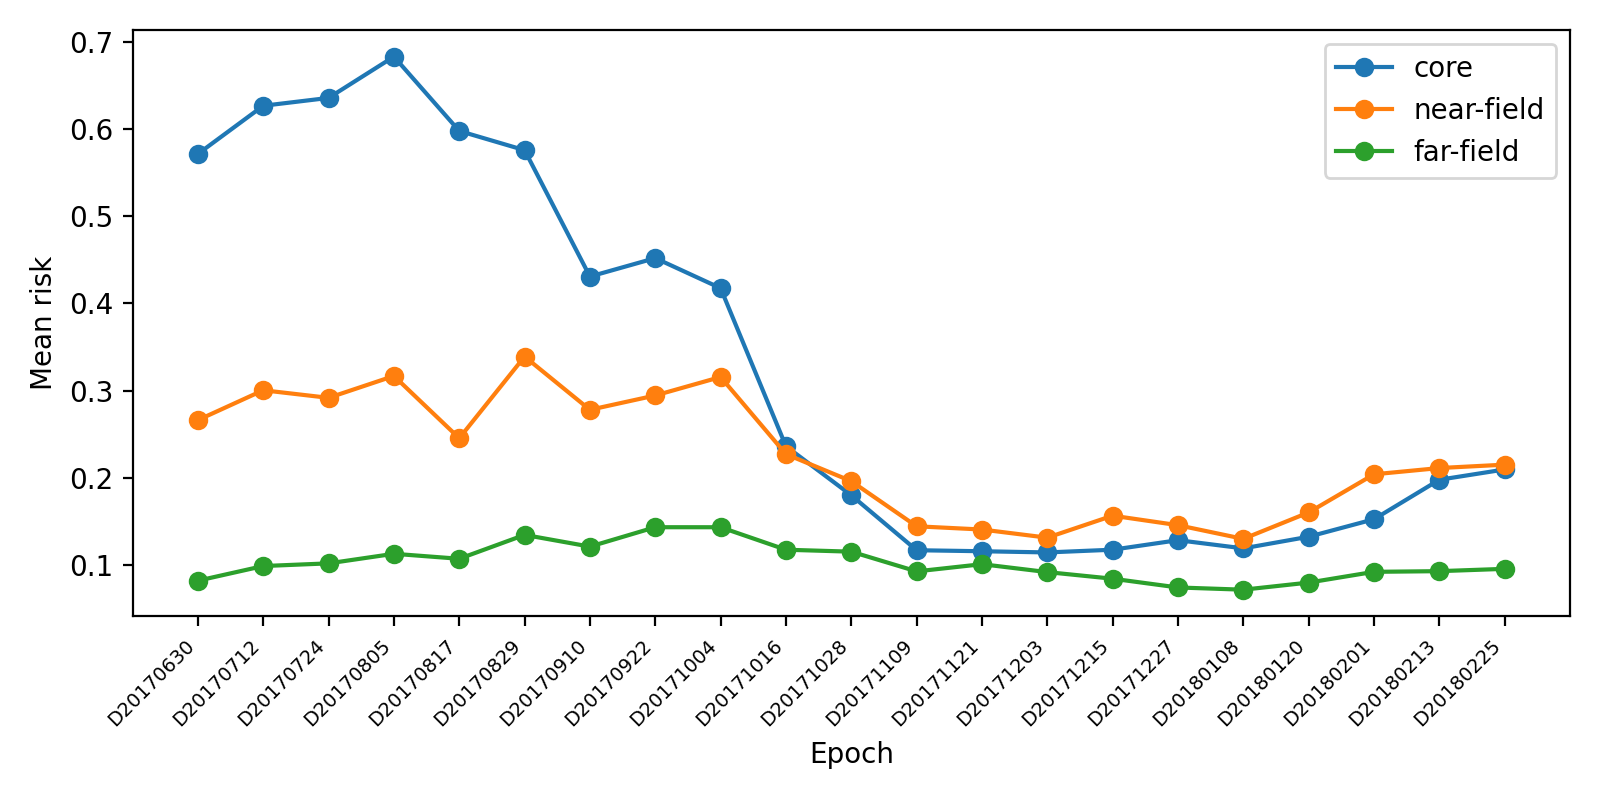

Source data for this figure (header and first rows):
epoch_label, core_mean_risk, near_mean_risk, far_mean_risk, gap_core_near, gap_core_far
D20170630, 0.5715, 0.2662, 0.08204, 0.3052, 0.4894
D20170712, 0.6267, 0.3004, 0.09883, 0.3263, 0.5279
D20170724, 0.6357, 0.2917, 0.1019, 0.344, 0.5338
D20170805, 0.683, 0.3168, 0.1129, 0.3662, 0.5702
D20170817, 0.5978, 0.2454, 0.1072, 0.3524, 0.4906
D20170829, 0.5758, 0.3391, 0.1346, 0.2367, 0.4412
D20170910, 0.4308, 0.278, 0.1211, 0.1528, 0.3097
D20170922, 0.452, 0.2945, 0.1434, 0.1575, 0.3086
D20171004, 0.4175, 0.3156, 0.1433, 0.1019, 0.2742
D20171016, 0.2362, 0.2272, 0.1175, 0.009089, 0.1187
D20171028, 0.18, 0.1962, 0.1153, -0.01617, 0.06467
D20171109, 0.117, 0.1444, 0.09272, -0.02744, 0.02426
D20171121, 0.1158, 0.1407, 0.1009, -0.0249, 0.01486
D20171203, 0.1144, 0.1314, 0.09188, -0.01693, 0.02256
D20171215, 0.1176, 0.1566, 0.0843, -0.03903, 0.03326
D20171227, 0.1285, 0.1457, 0.07425, -0.01719, 0.05425
D20180108, 0.1191, 0.13, 0.07172, -0.0109, 0.04738
D20180120, 0.1324, 0.1603, 0.07986, -0.02783, 0.05258
D20180201, 0.1525, 0.204, 0.09219, -0.05154, 0.06031
D20180213, 0.1978, 0.2112, 0.09297, -0.01343, 0.1048
D20180225, 0.2096, 0.2151, 0.09561, -0.005522, 0.114
